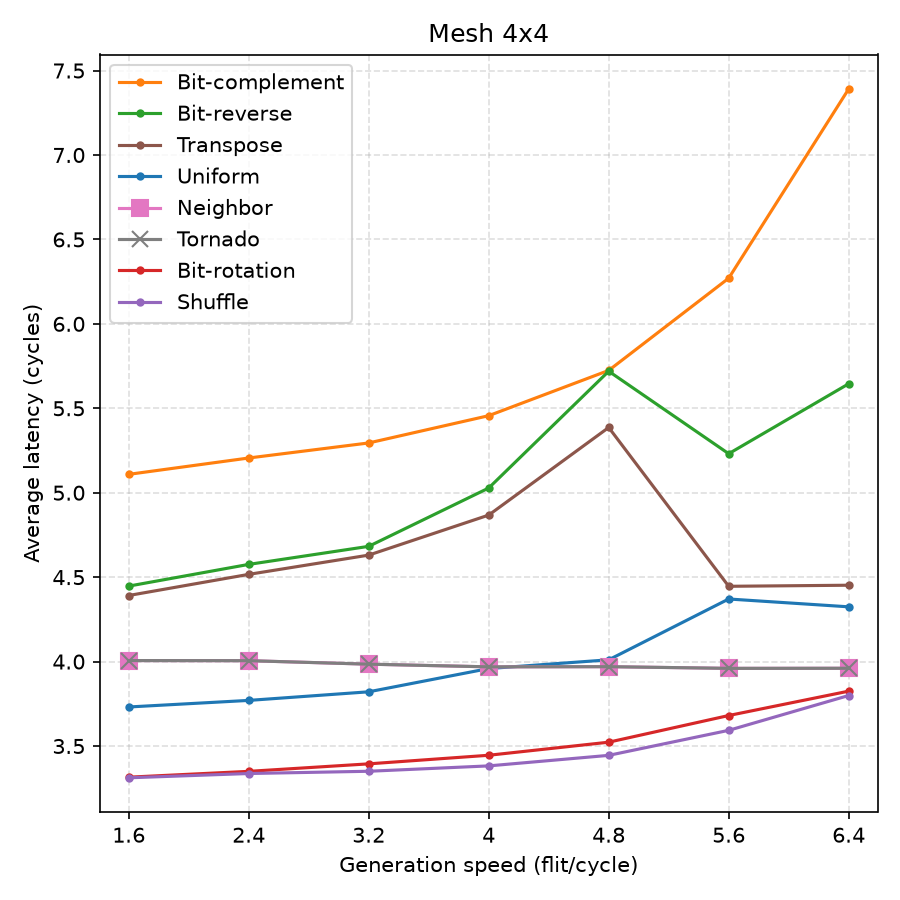

Data behind this chart, as committed beside it:
pattern, injection_rate_percent, generation_speed_flit_cycle, average_latency
urandom, 10, 1.6, 3.731
urandom, 15, 2.4, 3.77
urandom, 20, 3.2, 3.821
urandom, 25, 4, 3.959
urandom, 30, 4.8, 4.01
urandom, 35, 5.6, 4.371
urandom, 40, 6.4, 4.324
bit-complement, 10, 1.6, 5.109
bit-complement, 15, 2.4, 5.206
bit-complement, 20, 3.2, 5.295
bit-complement, 25, 4, 5.456
bit-complement, 30, 4.8, 5.724
bit-complement, 35, 5.6, 6.27
bit-complement, 40, 6.4, 7.391
bit-reverse, 10, 1.6, 4.447
bit-reverse, 15, 2.4, 4.576
bit-reverse, 20, 3.2, 4.682
bit-reverse, 25, 4, 5.028
bit-reverse, 30, 4.8, 5.719
bit-reverse, 35, 5.6, 5.231
bit-reverse, 40, 6.4, 5.645
bit-rotation, 10, 1.6, 3.315
bit-rotation, 15, 2.4, 3.35
bit-rotation, 20, 3.2, 3.394
bit-rotation, 25, 4, 3.445
bit-rotation, 30, 4.8, 3.523
bit-rotation, 35, 5.6, 3.681
bit-rotation, 40, 6.4, 3.825
shuffle, 10, 1.6, 3.312
shuffle, 15, 2.4, 3.337
shuffle, 20, 3.2, 3.35
shuffle, 25, 4, 3.382
shuffle, 30, 4.8, 3.445
shuffle, 35, 5.6, 3.593
shuffle, 40, 6.4, 3.799
transpose, 10, 1.6, 4.391
transpose, 15, 2.4, 4.516
transpose, 20, 3.2, 4.631
transpose, 25, 4, 4.868
transpose, 30, 4.8, 5.386
transpose, 35, 5.6, 4.446
transpose, 40, 6.4, 4.452
neighbor, 10, 1.6, 4.006
neighbor, 15, 2.4, 4.005
neighbor, 20, 3.2, 3.985
neighbor, 25, 4, 3.969
neighbor, 30, 4.8, 3.97
neighbor, 35, 5.6, 3.96
neighbor, 40, 6.4, 3.96
tornado, 10, 1.6, 4.006
tornado, 15, 2.4, 4.005
tornado, 20, 3.2, 3.985
tornado, 25, 4, 3.969
tornado, 30, 4.8, 3.97
tornado, 35, 5.6, 3.96
tornado, 40, 6.4, 3.96
